Photos from the image-classification dataset "processed" in the GitHub repository 1Erge/treeleaf-classifier. Its 32 classes are: anhui barberry, beales barberry, big fruited holly, camphor tree, canadian poplar, castor aralia, chinese cinnamon, chinese horse chestnut, chinese redbud, chinese toon, chinese tulip tree, crape myrtle, deodar, ford woodlotus, ginkgo, glossy privet, goldenrain tree, japan arrowwood, japanese cheesewood, japanese flowering cherry, japanese maple, nanmu, oleander, peach, pubescent bamboo, southern magnolia, sweet osmanthus, tangerine, trident maple, true indigo, wintersweet, yew plum pine.

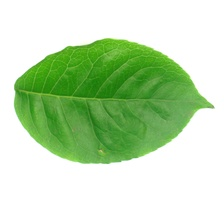
Label: big fruited holly

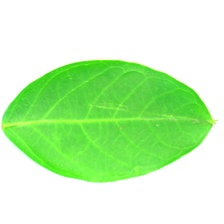
Label: crape myrtle

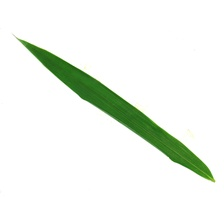
Label: pubescent bamboo

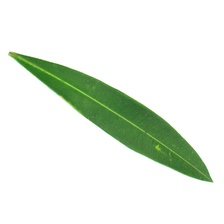
Label: oleander

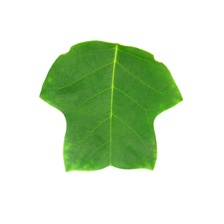
Label: chinese tulip tree

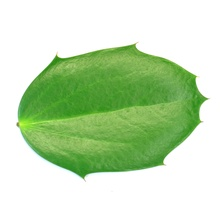
Label: beales barberry
